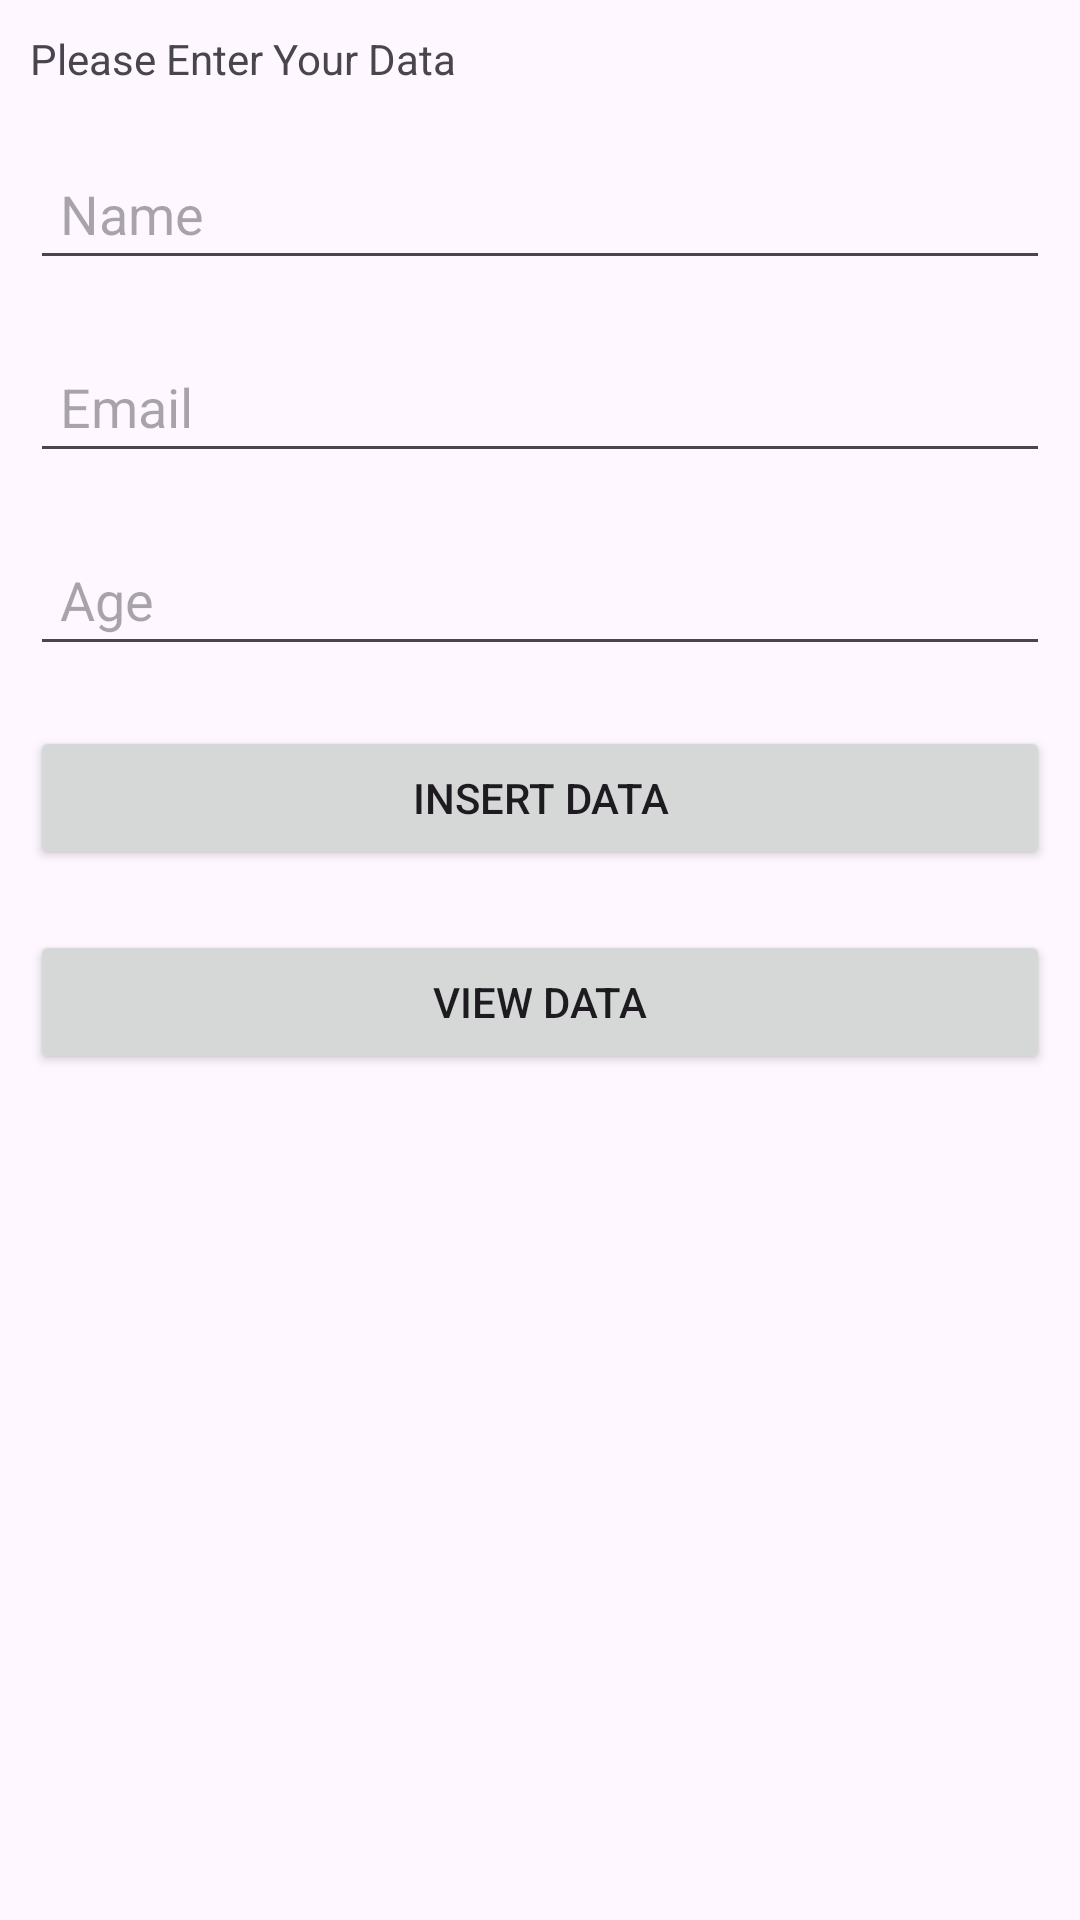

Here is an Android app screen rendered from its layout file. Give the layout XML and the strings, colors and styles it references.
<!-- AndroidManifest.xml: application theme Theme.RecyclerAndDatanase -->
<!-- res/layout/activity_main.xml -->
<?xml version="1.0" encoding="utf-8"?>
<RelativeLayout xmlns:android="http://schemas.android.com/apk/res/android"
    xmlns:app="http://schemas.android.com/apk/res-auto"
    xmlns:tools="http://schemas.android.com/tools"
    android:id="@+id/main"
    android:layout_margin="10dp"
    android:layout_width="match_parent"
    android:layout_height="match_parent"
    tools:context=".MainActivity">

    <TextView
        android:id="@+id/txtTitle"
        android:layout_width="match_parent"
        android:layout_height="wrap_content"
        android:layout_margin="10dp"
        android:text="Please Enter Your Data"
        app:layout_constraintBottom_toBottomOf="parent"
        app:layout_constraintEnd_toEndOf="parent"
        app:layout_constraintStart_toStartOf="parent"
        app:layout_constraintTop_toTopOf="parent" />
    <EditText
        android:id="@+id/edtName"
        android:hint="Name"
        android:layout_width="match_parent"
        android:layout_height="wrap_content"
        android:layout_below="@+id/txtTitle"
        android:layout_margin="10dp"
        android:padding="10dp"/>
    <EditText
        android:id="@+id/edtEmail"
        android:hint="Email"
        android:layout_width="match_parent"
        android:layout_height="wrap_content"
        android:layout_below="@+id/edtName"
        android:layout_margin="10dp"
        android:padding="10dp"/>
    <EditText
        android:id="@+id/edtAge"
        android:hint="Age"
        android:layout_width="match_parent"
        android:layout_height="wrap_content"
        android:layout_below="@+id/edtEmail"
        android:layout_margin="10dp"
        android:padding="10dp"/>

    <Button
        android:id="@+id/btnInsert"
        android:layout_width="match_parent"
        android:layout_height="wrap_content"
        android:layout_below="@+id/edtAge"
        android:text="Insert Data"
        android:layout_margin="10dp"/>
    <Button
        android:id="@+id/btnView"
        android:layout_width="match_parent"
        android:layout_height="wrap_content"
        android:layout_below="@+id/btnInsert"
        android:text="View Data"
        android:layout_margin="10dp"/>




</RelativeLayout>
<!-- resources referenced by this layout -->
<resources>
  <style name="Theme.RecyclerAndDatanase" parent="Base.Theme.RecyclerAndDatanase" />
  <style name="Base.Theme.RecyclerAndDatanase" parent="Theme.Material3.DayNight.NoActionBar">
          
          
      </style>
</resources>
